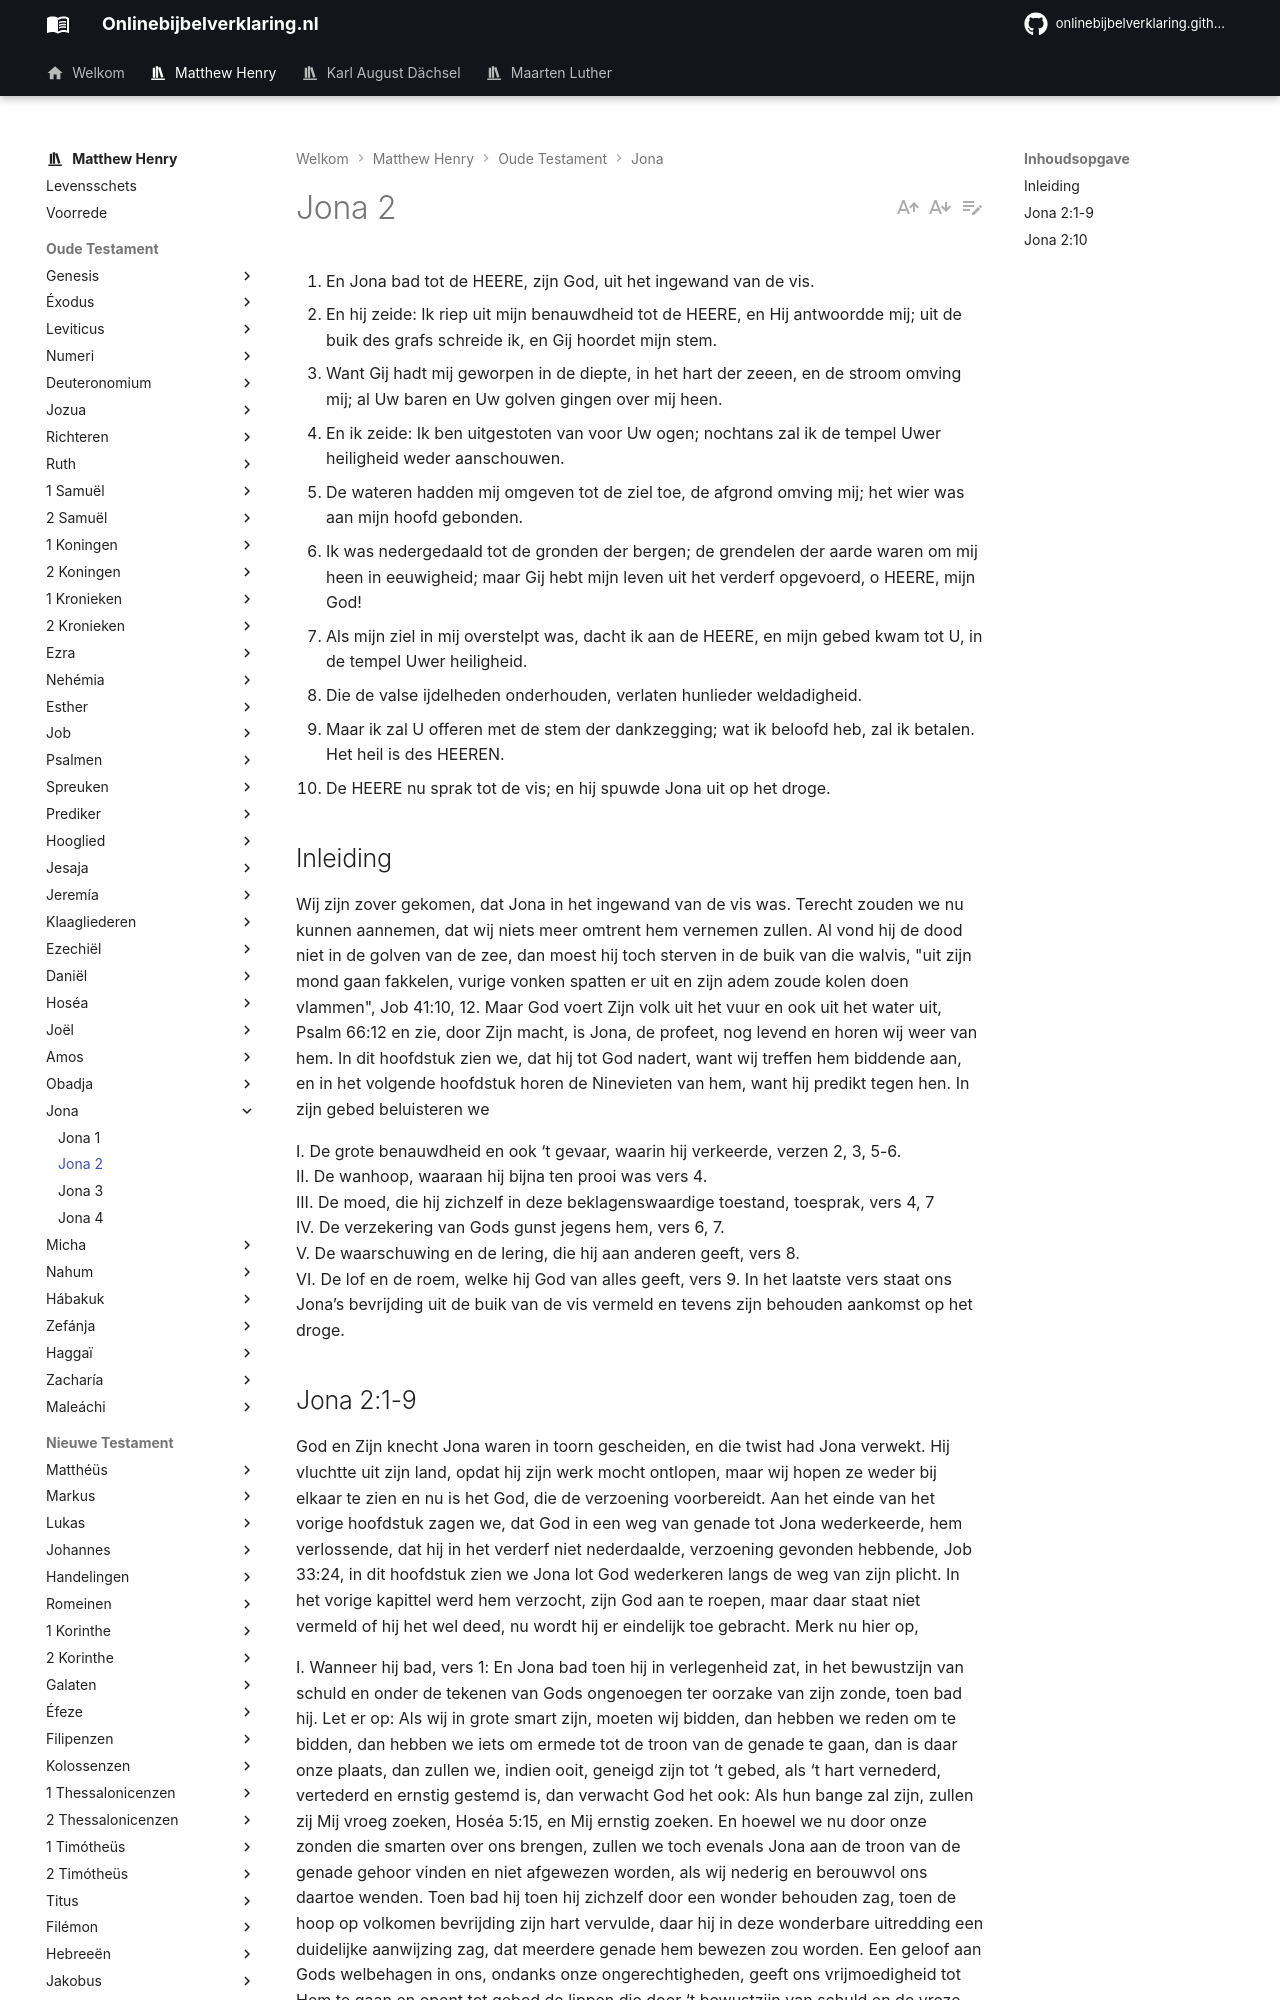

repository: onlinebijbelverklaring/dev-preview · page: matthewhenry/Jona/Jona2/index.html · generator: mkdocs

1. En Jona bad tot de HEERE, zijn God, uit het ingewand van de vis. 
2. En hij zeide: Ik riep uit mijn benauwdheid tot de HEERE, en Hij antwoordde mij; uit de buik des grafs schreide ik, en Gij hoordet mijn stem. 
3. Want Gij hadt mij geworpen in de diepte, in het hart der zeeen, en de stroom omving mij; al Uw baren en Uw golven gingen over mij heen. 
4. En ik zeide: Ik ben uitgestoten van voor Uw ogen; nochtans zal ik de tempel Uwer heiligheid weder aanschouwen. 
5. De wateren hadden mij omgeven tot de ziel toe, de afgrond omving mij; het wier was aan mijn hoofd gebonden. 
6. Ik was nedergedaald tot de gronden der bergen; de grendelen der aarde waren om mij heen in eeuwigheid; maar Gij hebt mijn leven uit het verderf opgevoerd, o HEERE, mijn God! 
7. Als mijn ziel in mij overstelpt was, dacht ik aan de HEERE, en mijn gebed kwam tot U, in de tempel Uwer heiligheid. 
8. Die de valse ijdelheden onderhouden, verlaten hunlieder weldadigheid. 
9. Maar ik zal U offeren met de stem der dankzegging; wat ik beloofd heb, zal ik betalen. Het heil is des HEEREN. 
10. De HEERE nu sprak tot de vis; en hij spuwde Jona uit op het droge. 

## Inleiding 

Wij zijn zover gekomen, dat Jona in het ingewand van de vis was. Terecht zouden we nu kunnen aannemen, dat wij niets meer omtrent hem vernemen zullen. Al vond hij de dood niet in de golven van de zee, dan moest hij toch sterven in de buik van die walvis, "uit zijn mond gaan fakkelen, vurige vonken spatten er uit en zijn adem zoude kolen doen vlammen", Job 41:10, 12. Maar God voert Zijn volk uit het vuur en ook uit het water uit, Psalm 66:12 en zie, door Zijn macht, is Jona, de profeet, nog levend en horen wij weer van hem. In dit hoofdstuk zien we, dat hij tot God nadert, want wij treffen hem biddende aan, en in het volgende hoofdstuk horen de Ninevieten van hem, want hij predikt tegen hen. In zijn gebed beluisteren we

I. De grote benauwdheid en ook ‘t gevaar, waarin hij verkeerde, verzen 2, 3, 5-6.  
II. De wanhoop, waaraan hij bijna ten prooi was vers 4.  
III. De moed, die hij zichzelf in deze beklagenswaardige toestand, toesprak, vers 4, 7   
IV. De verzekering van Gods gunst jegens hem, vers 6, 7.  
V. De waarschuwing en de lering, die hij aan anderen geeft, vers 8.  
VI. De lof en de roem, welke hij God van alles geeft, vers 9. In het laatste vers staat ons Jona’s bevrijding uit de buik van de vis vermeld en tevens zijn behouden aankomst op het droge.
